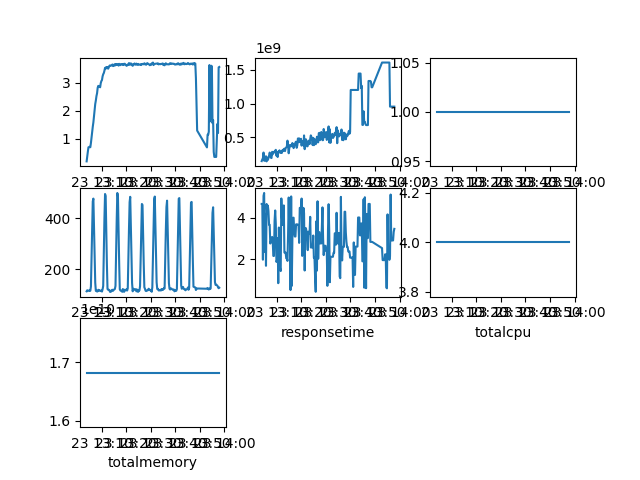

The file beside this chart, header and first rows:
Time, cpu, mem, replica, requests, responsetime, totalcpu, totalmemory
2020-07-23 13:03:52.932, 0.2017, 148783104, 1.0, 113.0, 4.655, 4.0, 16818438144
2020-07-23 13:04:07.932, 0.3859, 173092864, 1.0, 117.0, 4.655, 4.0, 16818438144
2020-07-23 13:04:22.932, 0.551, 192454656, 1.0, 116.0, 1.989, 4.0, 16818438144
2020-07-23 13:04:37.932, 0.7053, 275804160, 1.0, 115.0, 5.04, 4.0, 16818438144
2020-07-23 13:04:52.932, 0.7074, 155422720, 1.0, 115.0, 5.177, 4.0, 16818438144
2020-07-23 13:05:07.932, 0.722, 153202688, 1.0, 117.0, 2.361, 4.0, 16818438144
2020-07-23 13:05:22.932, 0.7059, 186859520, 1.0, 115.0, 4.142, 4.0, 16818438144
2020-07-23 13:05:37.932, 0.8577, 220819456, 1.0, 132.0, 1.697, 4.0, 16818438144
2020-07-23 13:05:52.932, 1.058, 144920576, 1.0, 252.0, 4.65, 4.0, 16818438144
2020-07-23 13:06:07.932, 1.261, 201494528, 1.0, 357.0, 4.186, 4.0, 16818438144
2020-07-23 13:06:22.932, 1.437, 165261312, 1.0, 465.0, 4.574, 4.0, 16818438144
2020-07-23 13:06:37.932, 1.595, 192241664, 1.0, 476.0, 4.321, 4.0, 16818438144
2020-07-23 13:06:52.932, 1.811, 229310464, 1.0, 362.0, 3.659, 4.0, 16818438144
2020-07-23 13:07:07.932, 2.012, 275357696, 1.0, 258.0, 3.659, 4.0, 16818438144
2020-07-23 13:07:22.932, 2.246, 249073664, 1.0, 147.0, 2.762, 4.0, 16818438144
2020-07-23 13:07:37.932, 2.373, 198672384, 1.0, 115.0, 2.869, 4.0, 16818438144
2020-07-23 13:07:52.932, 2.53, 194719744, 1.0, 116.0, 2.869, 4.0, 16818438144
2020-07-23 13:08:07.932, 2.631, 286556160, 1.0, 112.0, 3.076, 4.0, 16818438144
2020-07-23 13:08:22.932, 2.827, 250318848, 1.0, 113.0, 2.829, 4.0, 16818438144
2020-07-23 13:08:37.932, 2.895, 274210816, 1.0, 119.0, 2.168, 4.0, 16818438144
2020-07-23 13:08:52.932, 2.871, 287571968, 1.0, 116.0, 2.168, 4.0, 16818438144
2020-07-23 13:09:07.932, 2.874, 278110208, 1.0, 117.0, 3.84, 4.0, 16818438144
2020-07-23 13:09:22.932, 2.845, 303476736, 1.0, 115.0, 4.342, 4.0, 16818438144
2020-07-23 13:09:37.932, 2.992, 315809792, 1.0, 114.0, 3.692, 4.0, 16818438144
2020-07-23 13:09:52.932, 3.066, 229576704, 1.0, 116.0, 1.882, 4.0, 16818438144
2020-07-23 13:10:07.932, 3.103, 279625728, 1.0, 112.0, 1.969, 4.0, 16818438144
2020-07-23 13:10:22.932, 3.236, 209604608, 1.0, 121.0, 3.013, 4.0, 16818438144
2020-07-23 13:10:37.932, 3.309, 290344960, 1.0, 134.0, 0.8657, 4.0, 16818438144
2020-07-23 13:10:52.932, 3.354, 282554368, 1.0, 266.0, 3.527, 4.0, 16818438144
2020-07-23 13:11:07.932, 3.436, 308297728, 1.0, 399.0, 1.781, 4.0, 16818438144
2020-07-23 13:11:22.932, 3.538, 274460672, 1.0, 494.0, 1.558, 4.0, 16818438144
2020-07-23 13:11:37.932, 3.506, 269225984, 1.0, 486.0, 1.446, 4.0, 16818438144
2020-07-23 13:11:52.932, 3.566, 291708928, 1.0, 351.0, 4.915, 4.0, 16818438144
2020-07-23 13:12:07.932, 3.538, 271597568, 1.0, 219.0, 3.977, 4.0, 16818438144
2020-07-23 13:12:22.932, 3.564, 313503744, 1.0, 122.0, 3.651, 4.0, 16818438144
2020-07-23 13:12:37.932, 3.507, 299622400, 1.0, 119.0, 3.651, 4.0, 16818438144
2020-07-23 13:12:52.932, 3.552, 327516160, 1.0, 119.0, 4.582, 4.0, 16818438144
2020-07-23 13:13:07.932, 3.608, 332800000, 1.0, 118.0, 2.33, 4.0, 16818438144
2020-07-23 13:13:22.932, 3.624, 296718336, 1.0, 111.0, 2.33, 4.0, 16818438144
2020-07-23 13:13:37.932, 3.611, 342089728, 1.0, 114.0, 2.33, 4.0, 16818438144
2020-07-23 13:13:52.932, 3.618, 351588352, 1.0, 112.0, 2.053, 4.0, 16818438144
2020-07-23 13:14:07.932, 3.637, 365920256, 1.0, 118.0, 2.053, 4.0, 16818438144
2020-07-23 13:14:22.932, 3.656, 451932160, 1.0, 119.0, 1.931, 4.0, 16818438144
2020-07-23 13:14:37.932, 3.601, 372092928, 1.0, 115.0, 3.211, 4.0, 16818438144
2020-07-23 13:14:52.932, 3.646, 264941568, 1.0, 119.0, 4.96, 4.0, 16818438144
2020-07-23 13:15:07.932, 3.617, 344600576, 1.0, 120.0, 3.146, 4.0, 16818438144
2020-07-23 13:15:22.932, 3.67, 388067328, 1.0, 122.0, 3.198, 4.0, 16818438144
2020-07-23 13:15:37.932, 3.628, 369041408, 1.0, 134.0, 0.538, 4.0, 16818438144
2020-07-23 13:15:52.932, 3.669, 379748352, 1.0, 267.0, 5.012, 4.0, 16818438144
2020-07-23 13:16:07.932, 3.656, 368242688, 1.0, 394.0, 0.7351, 4.0, 16818438144
2020-07-23 13:16:22.932, 3.673, 416350208, 1.0, 498.0, 2.98, 4.0, 16818438144
2020-07-23 13:16:37.932, 3.666, 396206080, 1.0, 484.0, 3.995, 4.0, 16818438144
2020-07-23 13:16:52.932, 3.619, 341344256, 1.0, 352.0, 3.995, 4.0, 16818438144
2020-07-23 13:17:07.932, 3.68, 370999296, 1.0, 223.0, 3.314, 4.0, 16818438144
2020-07-23 13:17:22.932, 3.635, 396333056, 1.0, 121.0, 3.096, 4.0, 16818438144
2020-07-23 13:17:37.932, 3.636, 425369600, 1.0, 116.0, 3.096, 4.0, 16818438144
2020-07-23 13:17:52.932, 3.671, 436457472, 1.0, 115.0, 3.678, 4.0, 16818438144
2020-07-23 13:18:07.932, 3.673, 345276416, 1.0, 115.0, 3.678, 4.0, 16818438144
2020-07-23 13:18:22.932, 3.655, 382017536, 1.0, 111.0, 3.678, 4.0, 16818438144
2020-07-23 13:18:37.932, 3.638, 483844096, 1.0, 122.0, 3.651, 4.0, 16818438144
... 141 more rows
